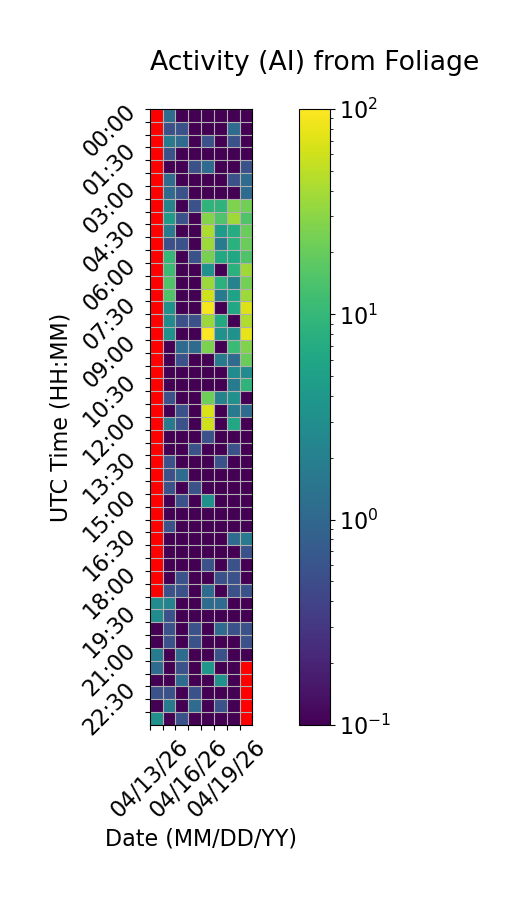

Values plotted in this chart, from the file beside it:
Time (UTC), 04/13/26, 04/14/26, 04/15/26, 04/16/26, 04/17/26, 04/18/26, 04/19/26, 04/20/26
00:00, , 1.111, 0.0, 0.0, 0.0, 0.0, 0.0, 0.0
00:30, , 0.5556, 0.5556, 0.0, 0.0, 0.0, 1.111, 0.0
01:00, , 1.667, 1.111, 0.0, 0.5556, 0.0, 0.5556, 0.0
01:30, , 0.5556, 0.0, 0.0, 0.0, 0.0, 0.0, 0.0
02:00, , 0.0, 0.0, 0.5556, 1.111, 0.0, 0.0, 0.5556
02:30, , 1.111, 0.0, 0.0, 0.0, 0.0, 0.5556, 1.111
03:00, , 1.111, 0.5556, 0.0, 0.0, 0.0, 0.0, 1.111
03:30, , 2.222, 0.0, 0.5556, 8.889, 8.889, 26.11, 22.78
04:00, , 4.444, 0.5556, 0.0, 27.78, 15.0, 37.78, 15.0
04:30, , 1.667, 0.0, 0.0, 42.78, 4.444, 7.222, 20.56
05:00, , 0.5556, 0.5556, 0.0, 36.11, 1.667, 8.333, 20.56
05:30, , 10.0, 0.0, 0.5556, 24.44, 6.667, 6.111, 15.0
06:00, , 11.11, 0.0, 0.0, 3.333, 0.0, 8.333, 37.22
06:30, , 15.0, 0.0, 0.0, 35.56, 8.333, 2.222, 23.89
07:00, , 15.0, 0.0, 0.0, 61.11, 1.667, 5.556, 36.11
07:30, , 3.333, 0.0, 0.0, 92.22, 0.0, 6.111, 68.89
08:00, , 2.778, 0.5556, 0.5556, 35.0, 6.667, 0.0, 43.33
08:30, , 3.333, 0.0, 0.0, 98.33, 3.333, 3.333, 78.33
09:00, , 0.0, 1.111, 1.111, 25.56, 0.0, 11.11, 27.22
09:30, , 0.0, 0.5556, 0.0, 0.0, 1.667, 1.111, 20.56
10:00, , 0.0, 0.0, 0.0, 0.0, 0.0, 2.778, 2.778
10:30, , 0.0, 0.0, 0.0, 0.0, 0.0, 1.667, 8.889
11:00, , 0.5556, 0.0, 0.0, 21.67, 2.222, 3.333, 0.0
11:30, , 0.0, 0.5556, 0.0, 66.67, 0.0, 1.667, 1.111
12:00, , 1.667, 0.5556, 0.0, 60.56, 0.0, 6.111, 0.0
12:30, , 0.0, 0.0, 0.0, 0.5556, 0.0, 0.0, 0.0
13:00, , 0.0, 0.0, 0.5556, 0.0, 0.0, 0.5556, 0.0
13:30, , 0.5556, 0.0, 0.0, 0.0, 0.5556, 0.0, 0.0
14:00, , 0.5556, 1.111, 0.0, 0.0, 0.0, 0.0, 0.0
14:30, , 0.5556, 0.0, 0.5556, 0.0, 0.0, 0.0, 0.0
15:00, , 0.0, 0.5556, 0.0, 3.333, 0.0, 0.0, 0.0
15:30, , 0.0, 0.0, 0.0, 0.0, 0.0, 0.0, 0.0
16:00, , 0.5556, 0.0, 0.0, 0.0, 0.0, 0.0, 0.0
16:30, , 0.0, 0.0, 0.0, 0.0, 0.0, 1.111, 1.667
17:00, , 0.0, 0.0, 0.0, 0.0, 0.0, 0.0, 0.5556
17:30, , 0.0, 0.0, 0.0, 0.5556, 0.0, 0.5556, 0.0
18:00, , 0.0, 0.5556, 0.0, 0.0, 0.5556, 0.5556, 0.0
18:30, , 0.5556, 0.5556, 0.0, 1.111, 0.0, 0.5556, 0.5556
19:00, 2.778, 2.222, 0.0, 0.0, 1.111, 1.111, 0.0, 0.0
19:30, 2.778, 0.5556, 0.0, 0.0, 0.0, 0.0, 0.0, 0.0
20:00, 0.0, 0.5556, 0.0, 0.5556, 0.0, 1.111, 0.5556, 0.5556
20:30, 0.0, 0.5556, 0.0, 0.5556, 0.0, 0.0, 0.0, 0.5556
21:00, 1.667, 0.0, 1.111, 0.0, 0.0, 0.5556, 0.0, 0.0
21:30, 1.111, 0.0, 0.5556, 0.0, 3.889, 0.0, 0.0, 
22:00, 0.0, 0.0, 1.111, 0.0, 0.0, 3.333, 0.0, 
22:30, 0.5556, 0.5556, 0.0, 0.5556, 0.0, 0.0, 0.0, 
23:00, 0.0, 1.667, 0.0, 1.111, 0.0, 0.5556, 0.0, 
23:30, 3.333, 0.0, 0.5556, 0.0, 0.0, 0.0, 0.0, 
